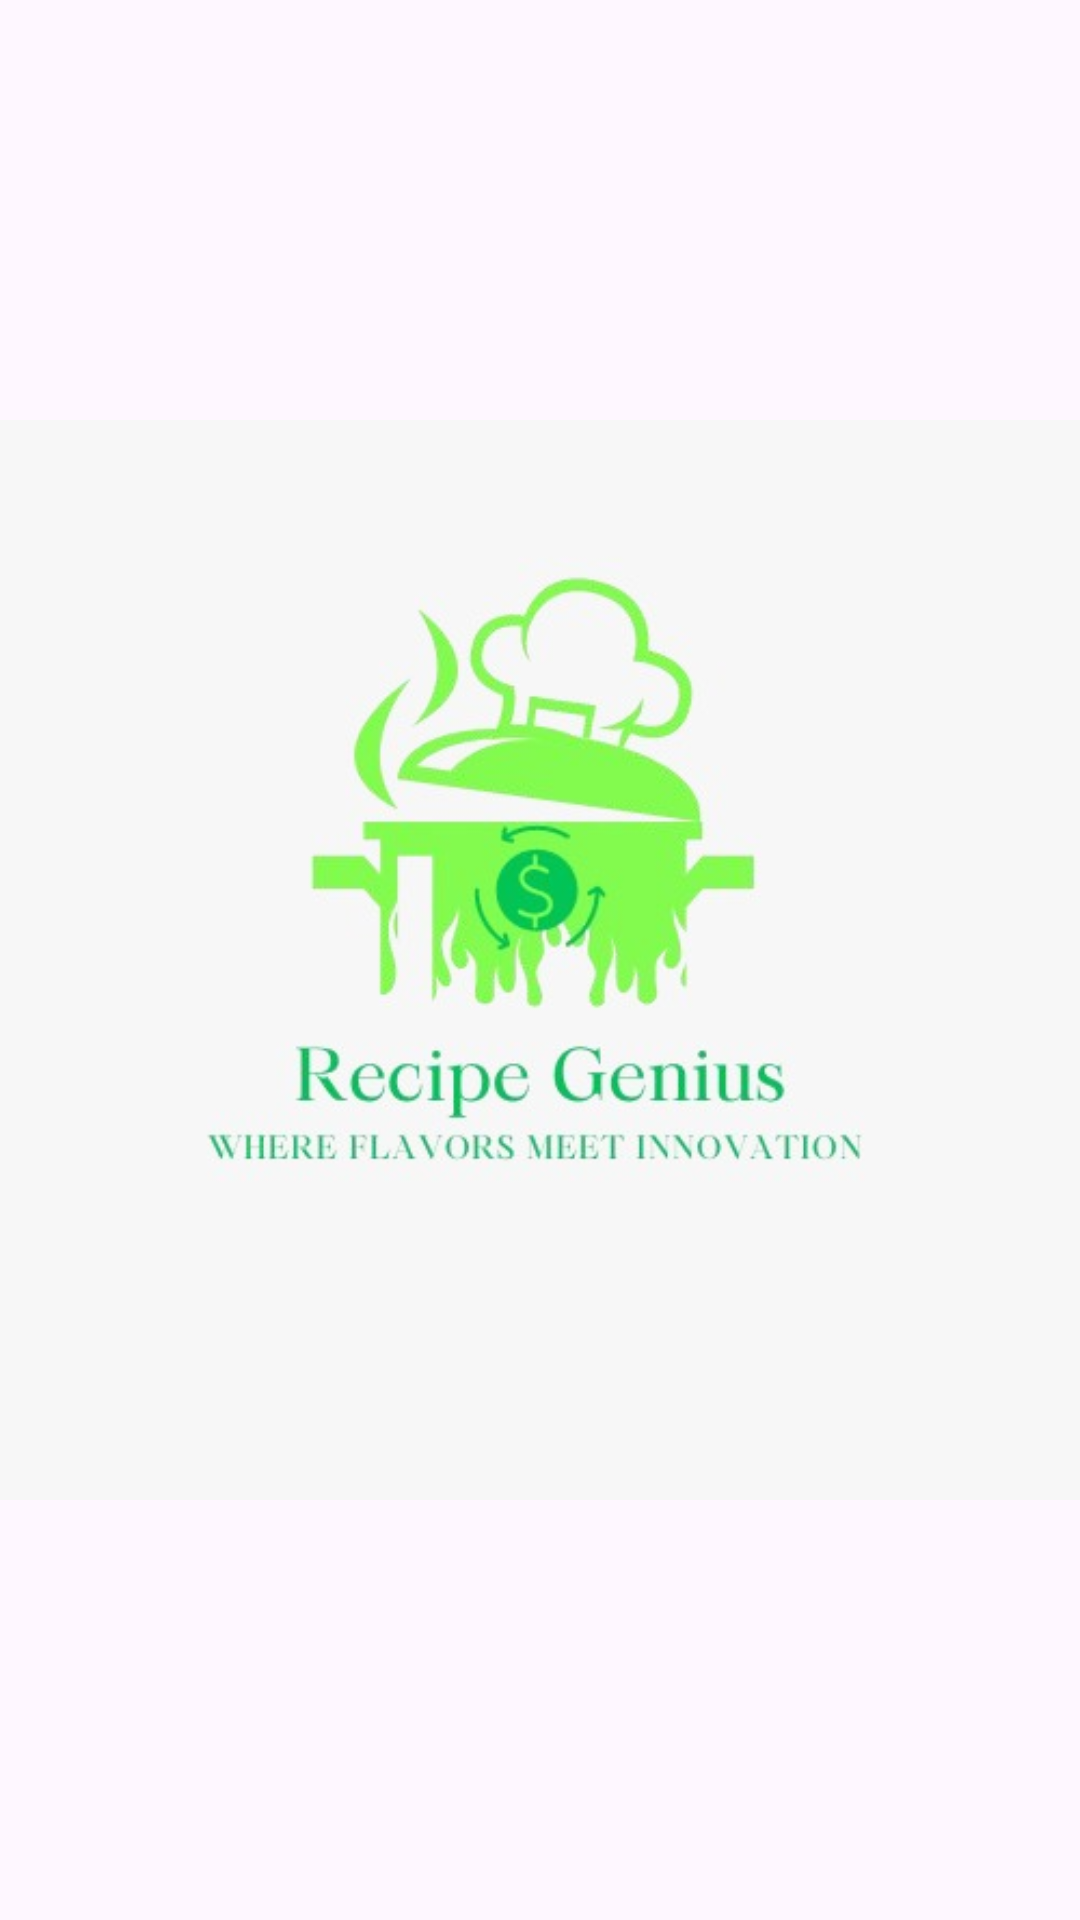

Reconstruct the res/layout file that produces this screen, plus the resources it refers to.
<!-- AndroidManifest.xml: application theme Theme.RecipeGenius -->
<!-- res/layout/activity_splash_screen.xml -->
<?xml version="1.0" encoding="utf-8"?>
<LinearLayout xmlns:android="http://schemas.android.com/apk/res/android"
    xmlns:app="http://schemas.android.com/apk/res-auto"
    xmlns:tools="http://schemas.android.com/tools"
    android:id="@+id/main"
    android:layout_width="match_parent"
    android:layout_height="match_parent"
    android:orientation="vertical"
    tools:context=".AppStarter.SplashScreen">



        <ImageView
            android:layout_width="match_parent"
            android:layout_height="match_parent"
            android:src="@drawable/splash_logo"
            app:layout_constraintBottom_toBottomOf="parent"
            app:layout_constraintEnd_toEndOf="parent"
            app:layout_constraintStart_toStartOf="parent"
            app:layout_constraintTop_toTopOf="parent" />



</LinearLayout>
<!-- resources referenced by this layout -->
<resources>
  <!-- drawable splash_logo: jpg bitmap (drawable, 21113 bytes) -->
  <style name="Theme.RecipeGenius" parent="Base.Theme.RecipeGenius" />
  <style name="Base.Theme.RecipeGenius" parent="Theme.Material3.DayNight.NoActionBar">
          
           <item name="colorPrimary">@color/purple_500</item>
      </style>
  <color name="purple_500">#32CD32</color>
</resources>
